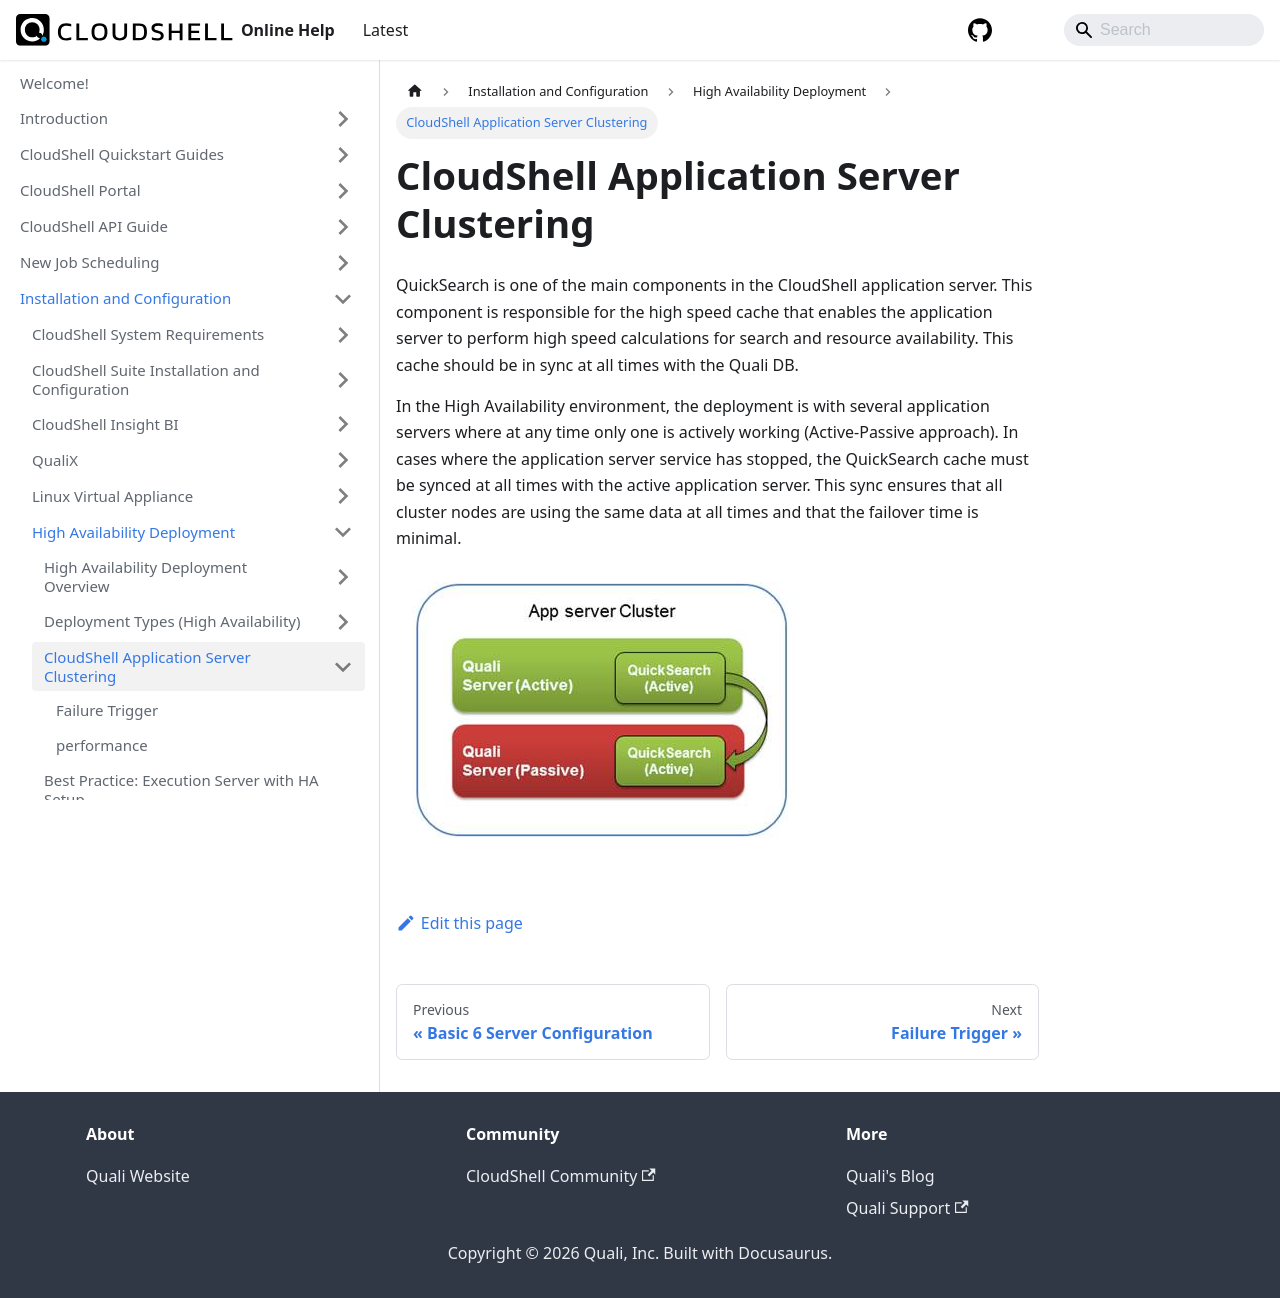

repository: QualiSystems/cloudshell-help · page: install-configure/ha-deployment/cs-app-server-clusting.html · generator: docusaurus

# CloudShell Application Server Clustering

QuickSearch is one of the main components in the CloudShell application server. This component is responsible for the high speed cache that enables the application server to perform high speed calculations for search and resource availability. This cache should be in sync at all times with the Quali DB.

In the High Availability environment, the deployment is with several application servers where at any time only one is actively working (Active-Passive approach). In cases where the application server service has stopped, the QuickSearch cache must be synced at all times with the active application server. This sync ensures that all cluster nodes are using the same data at all times and that the failover time is minimal.

![](/Images/HA-Deploy/CloudShell-application-server.jpg)
